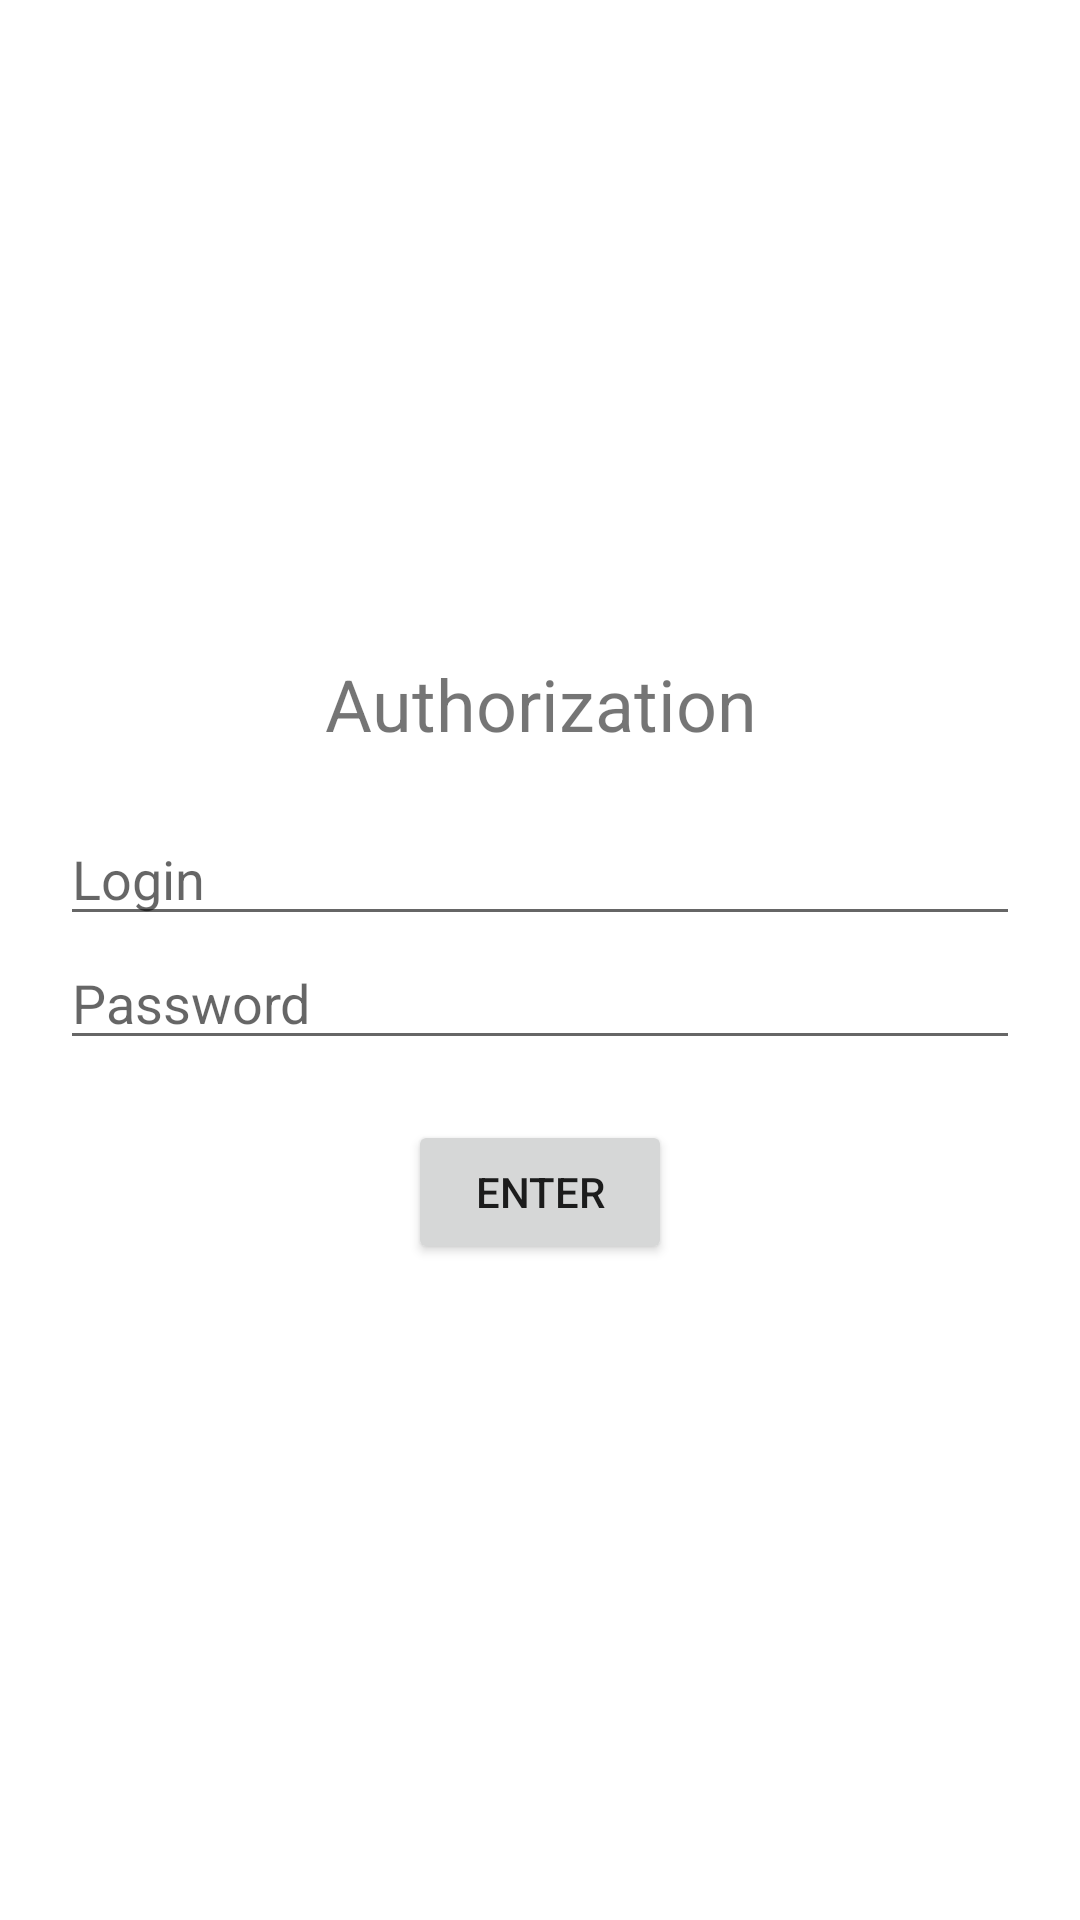

Layout XML and referenced resources for this Android screen:
<!-- AndroidManifest.xml: application theme Theme.CloseActivitiesWithBroadcast -->
<!-- res/layout/activity_authorization.xml -->
<?xml version="1.0" encoding="utf-8"?>
<LinearLayout xmlns:android="http://schemas.android.com/apk/res/android"
    xmlns:tools="http://schemas.android.com/tools"
    android:layout_width="match_parent"
    android:layout_height="match_parent"
    android:gravity="center"
    android:orientation="vertical"
    android:padding="20dp"
    tools:context=".activities.AuthorizationActivity">

    <TextView
        android:layout_width="match_parent"
        android:layout_height="wrap_content"
        android:gravity="center"
        android:text="@string/authorization"
        android:fontFamily="sans-serif"
        android:textSize="24sp" />

    <Space
        android:layout_width="wrap_content"
        android:layout_height="20dp"/>

    <EditText
        android:id="@+id/loginEditText"
        android:layout_width="match_parent"
        android:layout_height="wrap_content"
        android:hint="@string/login"
        android:inputType="textEmailAddress" />

    <EditText
        android:id="@+id/passwordEditText"
        android:layout_width="match_parent"
        android:layout_height="wrap_content"
        android:hint="@string/password"
        android:inputType="textPassword" />

    <Space
        android:layout_width="wrap_content"
        android:layout_height="20dp"/>

    <Button
        android:id="@+id/enterButton"
        android:layout_width="wrap_content"
        android:layout_height="wrap_content"
        android:text="@string/enter"
        android:textAllCaps="true" />

</LinearLayout>
<!-- resources referenced by this layout -->
<resources>
  <string name="authorization">Authorization</string>
  <string name="enter">enter</string>
  <string name="login">Login</string>
  <string name="password">Password</string>
  <style name="Theme.CloseActivitiesWithBroadcast" parent="Theme.MaterialComponents.DayNight.DarkActionBar">
          
          <item name="colorPrimary">@color/purple_500</item>
          <item name="colorPrimaryVariant">@color/purple_700</item>
          <item name="colorOnPrimary">@color/white</item>
          
          <item name="colorSecondary">@color/teal_200</item>
          <item name="colorSecondaryVariant">@color/teal_700</item>
          <item name="colorOnSecondary">@color/black</item>
          
          <item name="android:statusBarColor" tools:targetApi="l">?attr/colorPrimaryVariant</item>
          
      </style>
  <!-- not gathered from this repository: default colours our renderer supplied (Android Studio template values) -->
  <color name="purple_500">#FF6200EE</color>
  <color name="purple_700">#FF3700B3</color>
  <color name="teal_200">#FF03DAC5</color>
  <color name="teal_700">#FF018786</color>
  <color name="black">#FF000000</color>
  <color name="white">#FFFFFFFF</color>
</resources>
